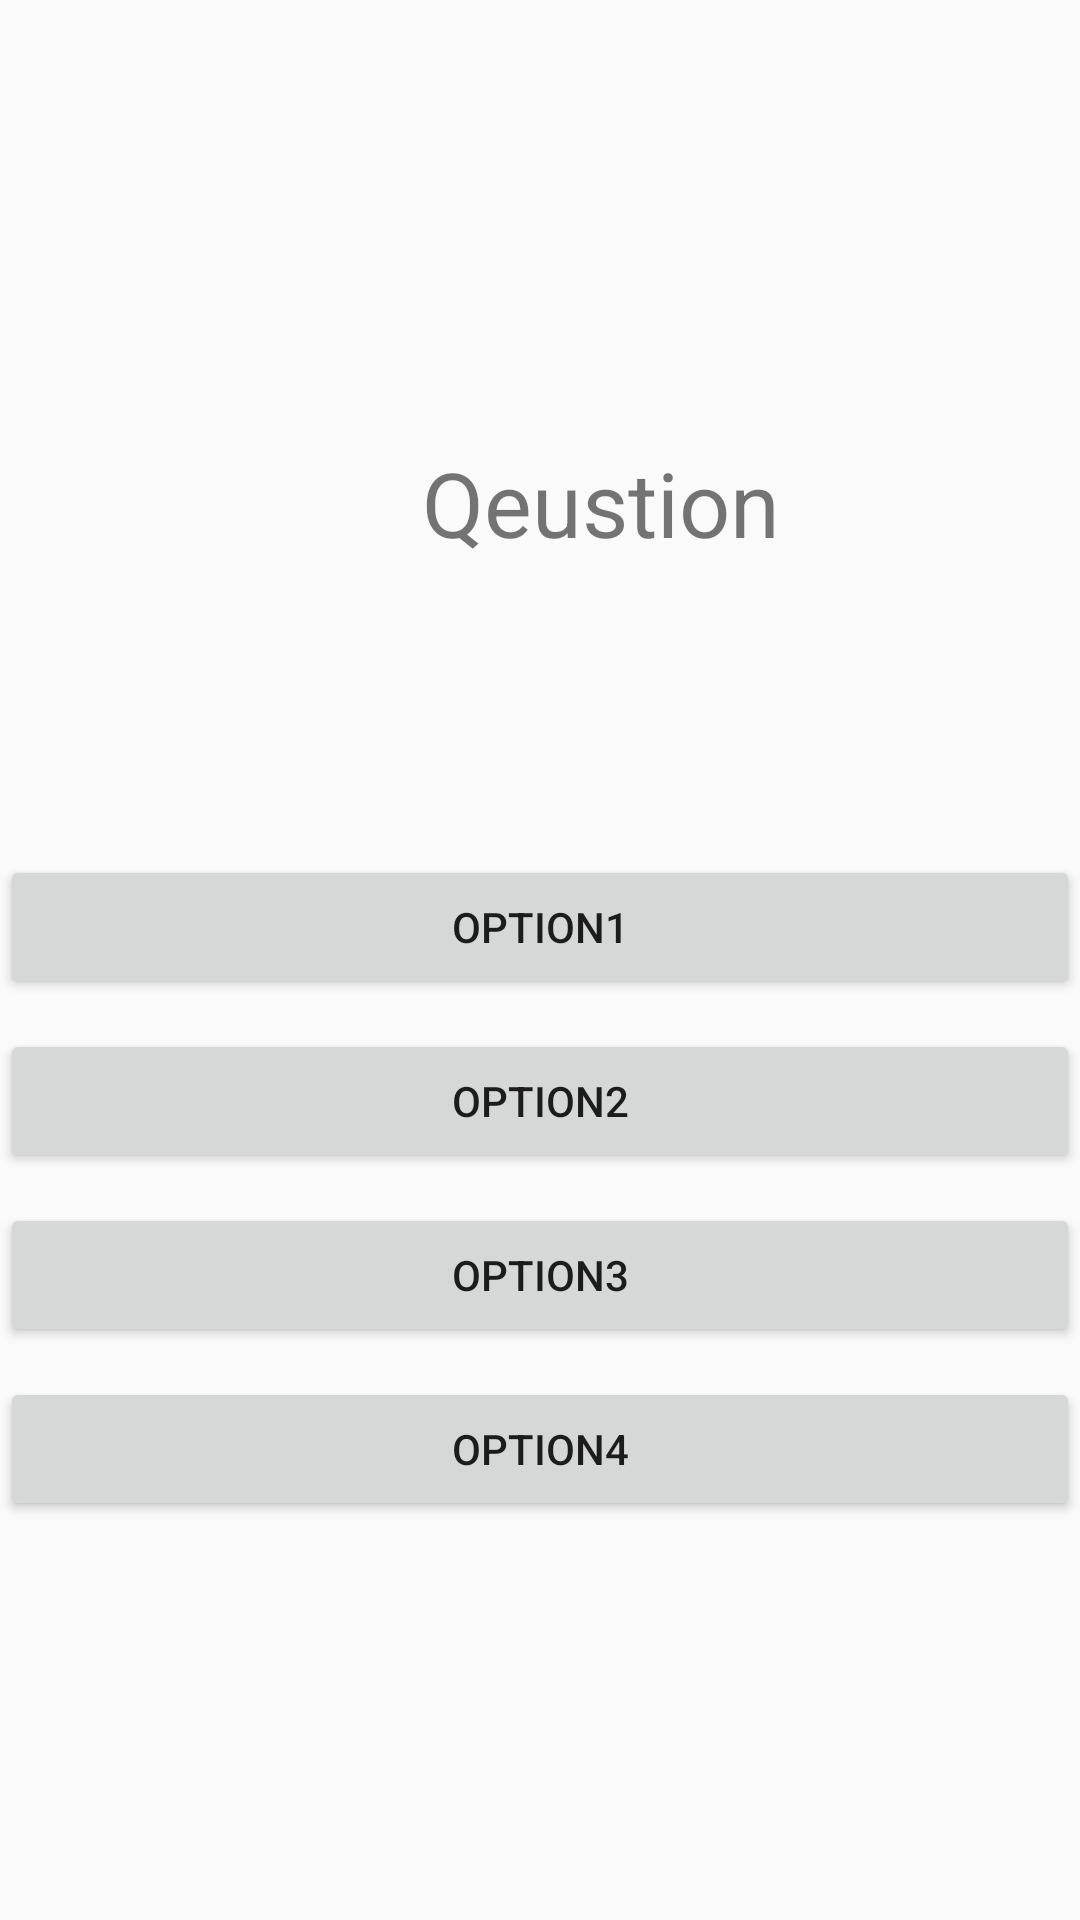

Produce the Android XML layout that renders to this screen, including the resource entries it uses.
<!-- AndroidManifest.xml: application theme Theme.Final -->
<!-- res/layout/activity_quiz.xml -->
<?xml version="1.0" encoding="utf-8"?>
<RelativeLayout xmlns:android="http://schemas.android.com/apk/res/android"
    xmlns:app="http://schemas.android.com/apk/res-auto"
    xmlns:tools="http://schemas.android.com/tools"
    android:layout_width="match_parent"
    android:layout_height="match_parent"
    tools:context=".quiz">

    <LinearLayout
        android:layout_width="match_parent"
        android:layout_height="match_parent"
        android:orientation="vertical">

        <TextView
            android:id="@+id/text_Qeustion"
            android:layout_width="401dp"
            android:layout_height="135dp"
            android:layout_marginTop="100dp"
            android:gravity="center"
            android:text="Qeustion"
            android:textAlignment="center"
            android:textSize="30dp" />

        <Button
            android:id="@+id/button_option1"
            android:layout_width="match_parent"
            android:layout_height="wrap_content"
            android:layout_below="@+id/text_Qeustion"
            android:layout_marginTop="50dp"
            android:text="option1" />

        <Button
            android:id="@+id/button_option2"
            android:layout_width="match_parent"
            android:layout_height="wrap_content"
            android:layout_below="@+id/text_Qeustion"
            android:layout_marginTop="10dp"
            android:text="option2" />

        <Button
            android:id="@+id/button_option3"
            android:layout_width="match_parent"
            android:layout_height="wrap_content"
            android:layout_below="@+id/text_Qeustion"
            android:layout_marginTop="10dp"
            android:text="option3" />

        <Button
            android:id="@+id/button_option4"
            android:layout_width="match_parent"
            android:layout_height="wrap_content"
            android:layout_below="@+id/text_Qeustion"
            android:layout_marginTop="10dp"
            android:text="option4" />

    </LinearLayout>
</RelativeLayout>
<!-- resources referenced by this layout -->
<resources>
  <style name="Theme.Final" parent="Theme.AppCompat.Light.NoActionBar">
          
          <item name="colorPrimary">@color/purple_500</item>
          <item name="colorPrimaryVariant">@color/purple_700</item>
          <item name="colorOnPrimary">@color/white</item>
          
          <item name="colorSecondary">@color/teal_200</item>
          <item name="colorSecondaryVariant">@color/teal_700</item>
          <item name="colorOnSecondary">@color/black</item>
          
          <item name="android:statusBarColor" tools:targetApi="l">?attr/colorPrimaryVariant</item>
          
      </style>
  <color name="purple_500">#FF6200EE</color>
  <color name="purple_700">#FF3700B3</color>
  <color name="white">#FFFFFFFF</color>
  <color name="teal_200">#FF03DAC5</color>
  <color name="teal_700">#FF018786</color>
  <color name="black">#FF000000</color>
</resources>
